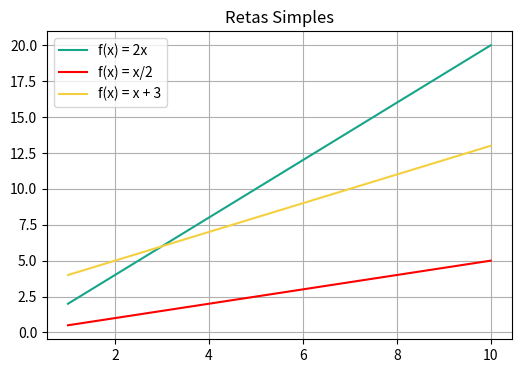

This chart was generated by the following Python code:

import numpy as np
import matplotlib.pyplot as plt

"""
Inserindo titulo e legendas
"""
x = np.arange(1, 11)
print(x)

plt.figure(figsize=(6, 4))
plt.plot(x, 2*x, color='#17a589', label='f(x) = 2x') # green
plt.plot(x, x/2, color='red', label='f(x) = x/2')
plt.plot(x, x+3, color='#f4d03f', label='f(x) = x + 3') # yellow

plt.grid(True)
plt.title('Retas Simples')
plt.legend()
plt.savefig('reta-titulo-legendas.png')
plt.show()